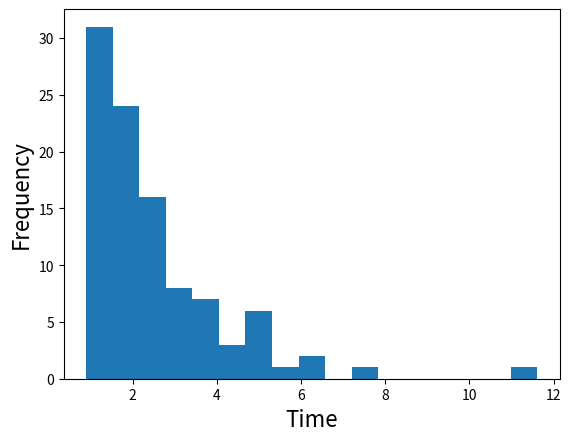
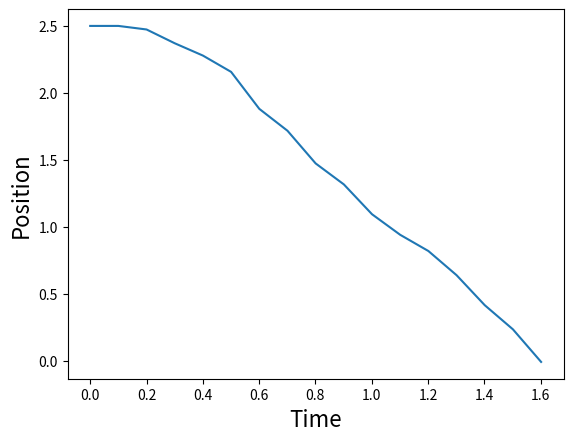

Python code for these plots, in order:
# -*- coding: utf-8 -*-

import numpy as np
import matplotlib.pyplot as plt
import os
import argparse

def RGK(fun, t, y0, vals, wall_size, rand = None):
    '''
    Takes a function, time range, and initial conditions, and numerically integratesthe function according to the Runge-Kutta Method.

    Arguments:
    fun (function):
    The ODE('s) to be integrated. Should take the independent variable (t) and the dependent variable (y) as arguments, in that order. Should return the derivative of y with respect to t.
    For multiple ordinary differential equations, the dependent variable input should be a list of each variable. The output should return each derivative in the same order that the variables were input, as a list.
    It is important that the initial conditions (y0) are in the same order as the output of fun.

    t (array):
    The array of values to be integrated over. t[0] is the initial condition.

    y0 (list or array):
    The initial values of each variable to be integrated. Must be in the same order as the output of fun.

    vals (list or array):
    The problem parameters which fun must take in addition to t and y. Should be in the same order that they are required in the function.

    wall_size (float):
    The location of the second wall. The first wall is placed at x = 0. If the particle hits the wall, the simulation will stop.

    rand (list or array):
    A random value to be added to a variable. The first input is the variable to be added to (indexed 0, 1,...). The second input is the mean of the distribution, the third input is the standard deviation of the distribution. The value is pulled from a normal distribution. The value will be multiplied by the change in t at that time step and divided by the mass, m (vals[0]). This option can be opted out of by setting rand = None, which is the default.

    Returns:
    F (matrix): 
    The solution to the ODE's stacked vertically. The order of stacking is the same as the order of the output of fun.
    '''
    F = np.zeros((len(y0), len(t))) #array to store the final values of the dependent variables
    F[:, 0] = y0 #sets the initial values

    yn = np.zeros(len(y0)) #array to store the current values of the dependent variables

    for i in range(len(t) - 1):
        if F[0, i] <= 0 or F[0, i] >= wall_size:
            F = F[:, :i + 1]
            t = t[:i + 1]
            break
        yn = F[:, i] #sets the current values in yn
        tn = t[i] #sets the current time
        h = t[i + 1] - t[i] #sets the current time step

	#RGK parameters
        k1 = h*np.array(fun(tn, yn, vals))
        k2 = h*np.array(fun(tn + h/2, yn + k1/2, vals))
        k3 = h*np.array(fun(tn + h/2, yn + k2/2, vals))
        k4 = h*np.array(fun(tn + h, yn + k3, vals))

        F[:, i + 1] = yn + 1/6*(k1 + 2*k2 + 2*k3 + k4) #sets the next values in F
        if rand != None:
            F[rand[0], i + 1] += np.random.normal(rand[1], rand[2])*h/vals[0] #adds a random aspect to the values, if desired
	
    return t, F

def ODE(t, x0, vals):
    '''
    Takes a time, position, and velocity, and returns the velocity and acceleration for 1D Brownian motion with no random force.

    Arguments:
    t (float):
    The current time.

    x0 (list or array):
    The first input should be the position, and the second input should be the velocity.

    vals (list or array):
    The Brownian motion parameters. The first input should be mass, the second input should be the damping coefficient (gamma) (all in SI units).

    Returns:
    [dxdt, dvdt] (list):
    The velocity and acceleration at the specified time, position, and velocity.
    '''
    x = x0[0]
    v = x0[1]
    m = vals[0]
    gamma = vals[1]
    
    dxdt = v #position is the derivative of velocity
    dvdt = -gamma*v/m #Langevin value for acceleration

    return [dxdt, dvdt]

def params(t_t, dt, init_pos, init_vel, m, gamma, T, Lambda, rand = 'yes'):
    '''
    Takes Brownian motion parameters and converts them into the format to be used in RGK. All parameters are in reduced units.
    
    Arguments:
    t_t (float):
    The total time for the simulation.
    
    dt (float):
    The time step for the simulation.
    
    init_pos (float):
    The initial position of the particle.
    
    init_vel (float):
    The initial velocity of the particle.
    
    m (float):
    The mass of the particle.
    
    gamma (float):
    The damping coefficient of the particle in the fluid.
    
    T (float):
    The temperature of the system.
    
    Lambda (float):
    A scaling parameter for the standard deviation of the random force. Default 1e-20.
	
    rand:
    If None, the random function is disabled.
	
    Returns:
    t (array):
    An array which contains the times.
    
    rand (array):
    An array which contains the random variable parameters.
    
    vals (array):
    An array which contains m in the first position and gamma in the second position.
    
    x0 (array):
    An array which contains init_pos in the first position and init_vel in the second position.
    '''
    t = np.linspace(0, t_t, int(t_t//dt + 1)) #starts at 0 and ends at t_t
    if rand != None:
        rand = [1, 0, np.sqrt(2*1*T*Lambda*dt)] #Adds to velocity, centered at 0, standard deviation of sqrt(2k_B*T*lambda*(t - t'))
                                                #Note that kB = 1 in reduced units
    vals = [m, gamma] #mass and damping coefficient
    x0 = [init_pos, init_vel] #initial position and velocity
    	
    return t, rand, vals, x0

def Langevin(t_t, dt, init_pos, init_vel, m, gamma, T, wall_size, Lambda = 1e-20, rand = 'yes'):
    '''
    Takes Brownian motion parameters and outputs the time, position, and velocity arrays.
    
    Arguments:
    See RGK
    See params
    
    Returns:
    t (array)
    An array which contains the times.
    
    x (array):
    An array which contains the positions.
    
    v (array):
    An array which contains the velocities.
    '''
    t, rand, vals, x0 = params(t_t, dt, init_pos, init_vel, m, gamma, T, Lambda)

    t, ans = RGK(ODE, t, x0, vals, wall_size, rand = rand)
    x = ans[0, :]
    v = ans[1, :]

    return t, x, v

def Save(FileName, t, x, v, p = 'No'):
    '''
    Takes a file name, times, positions, and velocities, and saves them in a file.
    
    Arguments:
    FileName (string):
    The name of the file to be saved (with file extension)

    print:
    If 'No', does not print final position and velocity. Will still save values to a file. Default 'No'.
    
    t, x, v (arrays):
    See Langevin.

    Saves:
    File with indices, times, positions, and velocities.

    Returns:
    x[-1], v[-1] (floats):
    The final position and velocity, respectively, of the particle.
    '''
	
    #prints the final position and velocity

    lines = ['index, t, x, v\n'] #list to store the lines to be saved into the file
       			                 #the first line has headings for each column

    #stores each set of values
    for i in range(len(x)):
        lines.append(str(i) + ' ' + str(t[i]) + ' ' + str(x[i]) + ' ' + str(v[i]) + '\n')
	
    #saves lines into a file
    F = open(FileName, 'w')
    for i in range(len(lines)):
        F.write(lines[i])
    F.close()

    if p != 'No':
        print('The final particle position is {}' .format(x[-1]))
        print('The final particle velocity is {}' .format(v[-1]))
    return x[-1], v[-1]

def Hist(FileName, t_t, dt, init_pos, init_vel, m, gamma, T, wall_size, Lambda = 1, rand = 'yes', trials = 100, p = 'No', s = 'No'):
    '''
    Takes a file name and Brownian motion parameters and outputs a histogram with the amount of time it took to hit a wall. Also saves the data in files.

    Arguments:
    FileName (string):
    The base name of the file to be saved. All trials will be saved under the format FileName_i.txt where i is the trial number (indexed from 0), the histogram will be saved as FileName.pdf, and the times will be saved as FileName_times.txt

    trials (float):
    The number of trials to be performed. Default 100.

    s:
    If 'No', does not save the data individual data files for the histogram.

    See RGK, Save, and params for other arguments.

    Saves:
    Text files for each trial containing the indices, times, positions, and velocities. Saved as FileName_i.txt where i is the trial number (indexed from 0)

    A histogram containing the amount of time for each trial to reach either wall (see wall_size). Saved as FileName.pdf
    '''
    
    times = [] #will store the times to be saved in the histogram
    for i in range(trials):
        t, x, v = Langevin(t_t, dt, init_pos, init_vel, m, gamma, T, wall_size, Lambda, rand = 'yes') #runs a simulation
        if s != 'No':
            xf, vf = Save(FileName + '_' + str(i) + '.txt', t, x, v, p)
        if x[-1] <= 0 or x[-1] >= wall_size: #only add time if particle hit a wall
            times.append(t[-1])
    
    #plotting
    f = plt.figure()
    plt.xlabel('Time', fontsize = 16)
    plt.ylabel('Frequency', fontsize = 16)
    plt.hist(times, bins = 'auto')
    f.savefig(FileName + '_hist.pdf', bbox_inches = 'tight')

def Plot(FileName, t_t, dt, init_pos, init_vel, m, gamma, T, wall_size, Lambda = 1, rand = 'yes', p = 'No'):
    '''
    Plots position vs. time for Brownian motion.

    Arguments:
    FileName (string):
    The base name of the file which will contain the graph. Will be saved as a pdf file.

    See Hist for other arguments

    Saves:
    A plot of position vs. time for a single simulation of Brownian motion.
    '''

    t, x, v = Langevin(t_t, dt, init_pos, init_vel, m, gamma, T, wall_size, Lambda, rand = 'yes') #runs a simulation
    Save(FileName + '_plot.txt', t, x, v, p)
    f = plt.figure()
    plt.xlabel('Time', fontsize = 16)
    plt.ylabel('Position', fontsize = 16)
    plt.plot(t, x)
    f.savefig(FileName + '_plot.pdf', bbox_inches = 'tight')

def get_parser():
    p = argparse.ArgumentParser()
    p.add_argument('--FileName', type = str, default = 'default', help = 'String: Base file name')
    p.add_argument('--t_t', type = float, default = 100, help = 'Float: Total time of simulation')
    p.add_argument('--dt', type = float, default = 1e-1, help = 'Float: Time step of simulation')
    p.add_argument('--init_pos', type = float, default = 2.5, help = 'Float: Initial position of particle')
    p.add_argument('--init_vel', type = float, default = 0, help = 'Float: Initial velocity of particle')
    p.add_argument('--m', type = float, default = 1, help = 'Float: Mass of particle')
    p.add_argument('--gamma', type = float, default = 1e-1, help = 'Float: Damping coefficient')
    p.add_argument('--T', type = float, default = 300, help = 'Float: Temperature')
    p.add_argument('--Lambda', type = float, default = 1, help = 'Float: Variance parameter for random force')
    p.add_argument('--trials', type = int, default = 100, help = 'Integer: Number of trials to run')
    p.add_argument('--wall_size', type = float, default = 5, help = 'Float: Position of second wall (first wall at 0)')
    p.add_argument('--rand', type = str, default = 'Yes', help = 'String: Whether to apply the random force, "No" if no random force')
    p.add_argument('--p', type = str, default = 'Yes', help = 'String: Whether to print the final result, "No" if no printing')
    p.add_argument('--s', type = str, default = 'No', help = 'Whether to save histogram data files, "No" if no saveing')
    
    args = p.parse_args()

    return args

def main():
    args = get_parser()
    Hist(args.FileName, args.t_t, args.dt, args.init_pos, args.init_vel, args.m, args.gamma, args.T, args.wall_size, args.Lambda, args.rand, args.trials, args.p, args.s)
    Plot(args.FileName, args.t_t, args.dt, args.init_pos, args.init_vel, args.m, args.gamma, args.T, args.wall_size, args.Lambda, args.rand, args.p)

if __name__ == '__main__':
    main()
